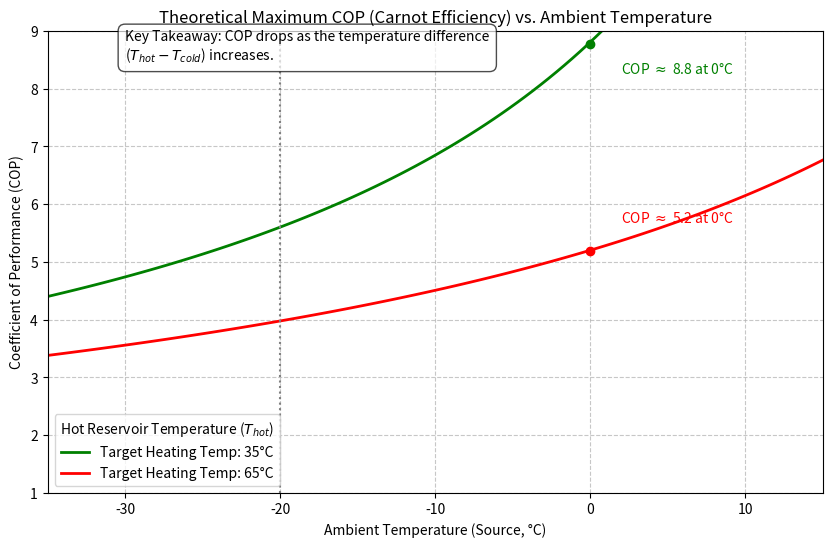

Recreate this plot in Python.
import numpy as np
import matplotlib.pyplot as plt

def celsius_to_kelvin(temp_celsius):
    """Converts temperature from Celsius to Kelvin."""
    return temp_celsius + 273.15

def carnot_cop_heating(T_hot_K, T_cold_K):
    """
    Calculates the theoretical maximum Coefficient of Performance (COP) 
    for a heating system (Carnot Cycle).

    COP = T_hot / (T_hot - T_cold)

    Args:
        T_hot_K (float): Absolute temperature of the hot reservoir (e.g., heating water).
        T_cold_K (float or np.ndarray): Absolute temperature of the cold reservoir 
                                        (e.g., ambient air).

    Returns:
        float or np.ndarray: The theoretical maximum COP.
    """
    # Calculate the temperature difference
    delta_T = T_hot_K - T_cold_K
    
    # Calculate the base COP
    cop = T_hot_K / delta_T

    # Use np.where to replace invalid results (where T_hot <= T_cold) with NaN
    return np.where(delta_T <= 0, np.nan, cop)


# --- Define Parameters ---

# 1. Ambient Temperature Range (Cold Reservoir, T_cold)
# From -35°C to +15°C
T_ambient_C = np.linspace(-35, 15, 100) # 100 points for a smooth curve
T_ambient_K = celsius_to_kelvin(T_ambient_C)

# 2. Target Heating Temperatures (Hot Reservoir, T_hot)
T_target_1_C = 35  # For floor heating or fan coils (lower temperature)
T_target_2_C = 65  # For domestic hot water (DHW) or standard radiators (higher temperature)

T_target_1_K = celsius_to_kelvin(T_target_1_C)
T_target_2_K = celsius_to_kelvin(T_target_2_C)

# --- Calculate COP Values ---

# Carnot COP for 35°C target
cop_35C = carnot_cop_heating(T_target_1_K, T_ambient_K)

# Carnot COP for 65°C target
cop_65C = carnot_cop_heating(T_target_2_K, T_ambient_K)

# --- Plotting ---

plt.figure(figsize=(10, 6))

# Plot the 35°C target curve
plt.plot(T_ambient_C, cop_35C, label=f'Target Heating Temp: {T_target_1_C}°C', 
         color='green', linewidth=2)

# Plot the 65°C target curve
plt.plot(T_ambient_C, cop_65C, label=f'Target Heating Temp: {T_target_2_C}°C', 
         color='red', linewidth=2)

# --- Annotations and Styling ---

plt.title('Theoretical Maximum COP (Carnot Efficiency) vs. Ambient Temperature')
plt.xlabel('Ambient Temperature (Source, °C)')
plt.ylabel('Coefficient of Performance (COP)')
plt.grid(True, linestyle='--', alpha=0.7)
plt.legend(title='Hot Reservoir Temperature ($T_{hot}$)')

# Add vertical line for a typical cold-climate operation limit
plt.axvline(-20, color='gray', linestyle=':', label='Typical Cold-Climate Operation Limit (-20°C)')

# Annotate key points
# Find the COP at 0°C for both curves
zero_c_index = np.argmin(np.abs(T_ambient_C - 0)) 

cop35_at_0 = cop_35C[zero_c_index]
if not np.isnan(cop35_at_0):
    plt.plot(0, cop35_at_0, 'go')
    plt.annotate(f'COP $\\approx$ {cop35_at_0:.1f} at 0°C', (2, cop35_at_0 - 0.5), color='green')

cop65_at_0 = cop_65C[zero_c_index]
if not np.isnan(cop65_at_0):
    plt.plot(0, cop65_at_0, 'ro')
    plt.annotate(f'COP $\\approx$ {cop65_at_0:.1f} at 0°C', (2, cop65_at_0 + 0.5), color='red')

# Set y-axis limits to focus on the relevant range
plt.ylim(1.0, 9.0)
plt.xlim(T_ambient_C.min(), T_ambient_C.max())

# Add a text box explaining the relationship
plt.text(T_ambient_C.min() + 5, 8.5, 
         'Key Takeaway: COP drops as the temperature difference\n($T_{hot} - T_{cold}$) increases.', 
         fontsize=10, bbox=dict(facecolor='white', alpha=0.7, boxstyle="round,pad=0.5"))

# Save the plot to a PNG file instead of showing it interactively
plt.savefig('carnot_cop_plot.png')

# --- Print Summary Data ---
print("\n--- Carnot COP Summary ---")
print(f"Target T_hot: {T_target_1_C}°C ({T_target_1_K:.2f} K) and {T_target_2_C}°C ({T_target_2_K:.2f} K)")

def print_cop_at_temp(T_cold_C, T_hot_C, T_hot_K):
    T_cold_K = celsius_to_kelvin(T_cold_C)
    cop = carnot_cop_heating(T_hot_K, T_cold_K)
    
    # FIX: Check if the result is a NumPy array and extract the scalar value 
    # using .item(), which works for 0D arrays.
    if isinstance(cop, np.ndarray):
        cop = cop.item() # Use .item() to safely extract the scalar value
    
    # Check for NaN before printing
    if np.isnan(cop):
        print(f"Ambient Temp ({T_cold_C}°C): COP @ {T_hot_C}°C = Invalid (T_hot <= T_cold)")
    else:
        print(f"Ambient Temp ({T_cold_C}°C): COP @ {T_hot_C}°C = {cop:.2f}")

print("\nCOP Values at Extreme Cold (-35°C):")
print_cop_at_temp(-35, T_target_1_C, T_target_1_K)
print_cop_at_temp(-35, T_target_2_C, T_target_2_K)

print("\nCOP Values at Moderate Cold (0°C):")
print_cop_at_temp(0, T_target_1_C, T_target_1_K)
print_cop_at_temp(0, T_target_2_C, T_target_2_K)

print("\nCOP Values at Max Ambient (15°C):")
print_cop_at_temp(15, T_target_1_C, T_target_1_K)
print_cop_at_temp(15, T_target_2_C, T_target_2_K)